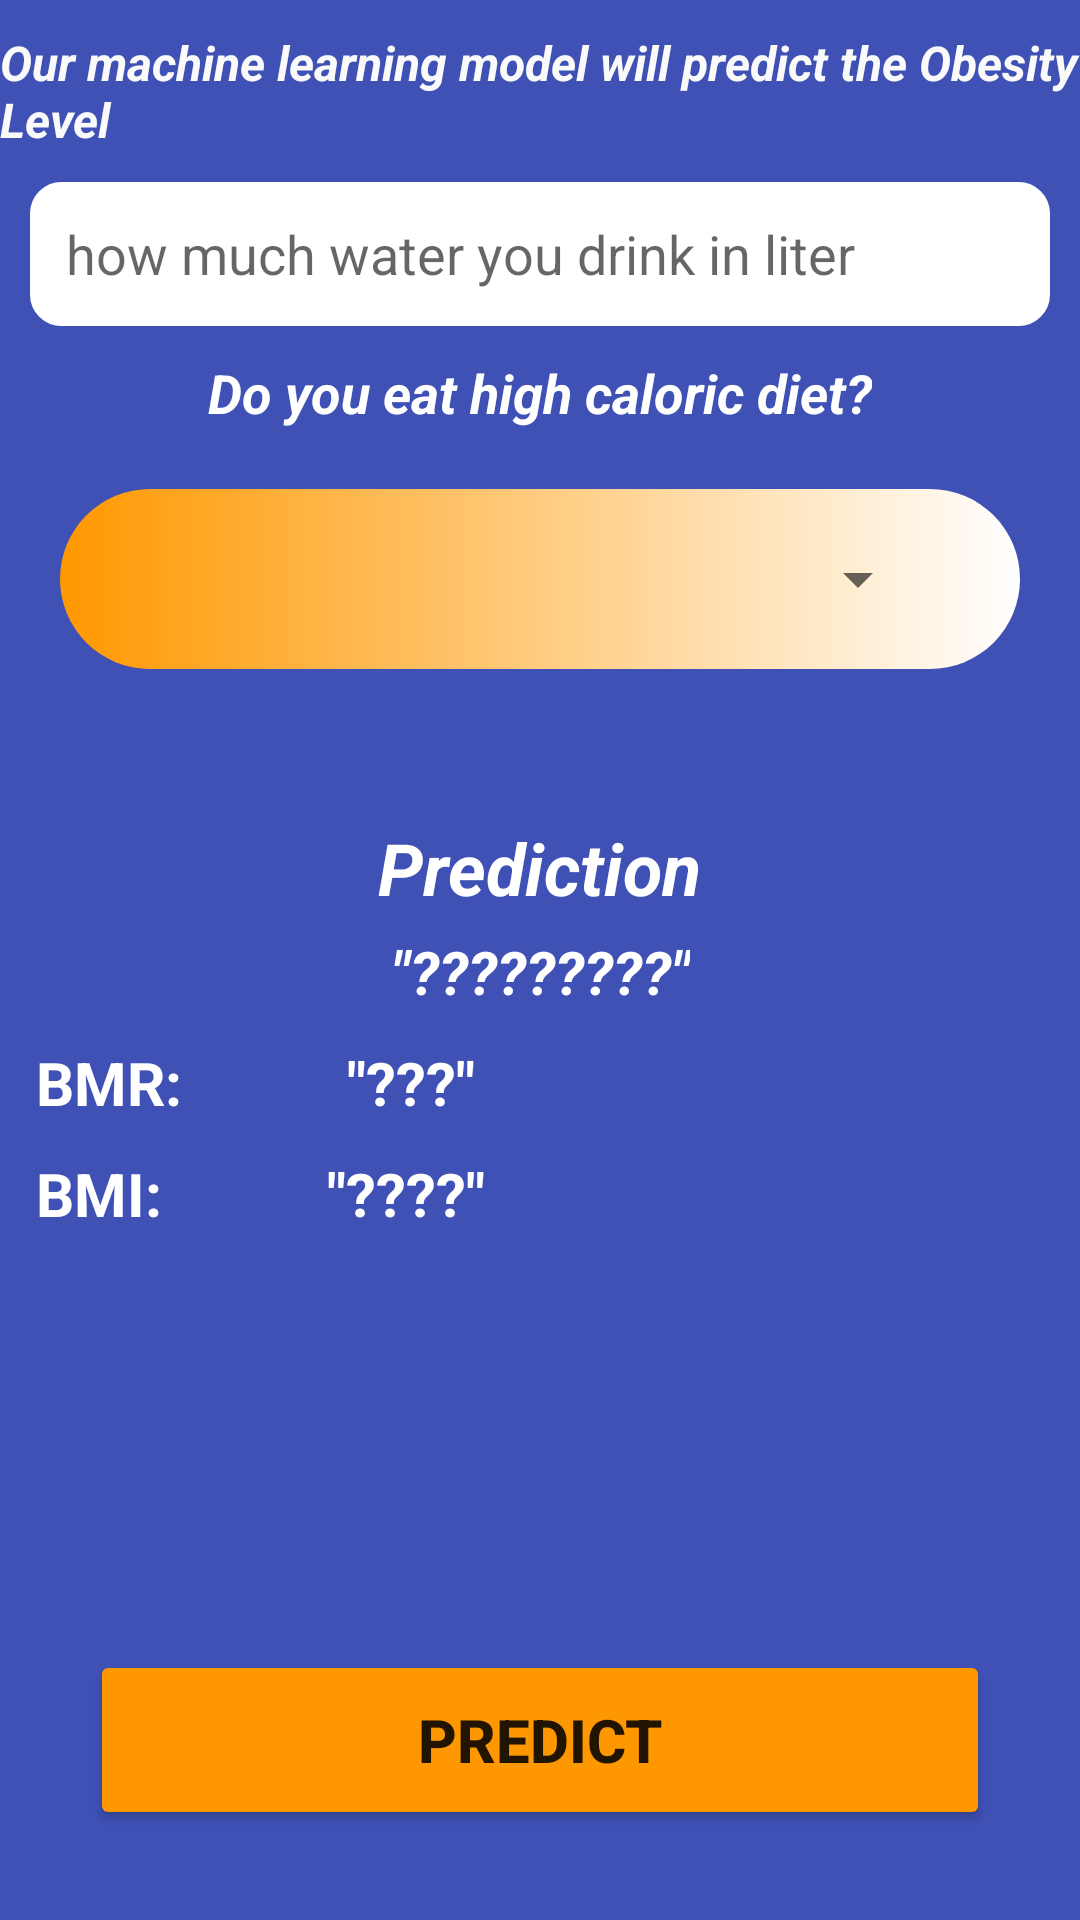

Produce the Android XML layout that renders to this screen, including the resource entries it uses.
<!-- AndroidManifest.xml: application theme Theme.Obesity2 -->
<!-- res/layout/activity_obesitydetectiontwo.xml -->
<?xml version="1.0" encoding="utf-8"?>
<androidx.constraintlayout.widget.ConstraintLayout xmlns:android="http://schemas.android.com/apk/res/android"
    xmlns:app="http://schemas.android.com/apk/res-auto"
    xmlns:tools="http://schemas.android.com/tools"
    android:id="@+id/modelprediction"
    android:layout_width="match_parent"
    android:layout_height="match_parent"
    android:background="#3F51B5"
    tools:context=".obesitydetectiontwo">

    <TextView
        android:id="@+id/textView32"
        android:layout_width="wrap_content"
        android:layout_height="wrap_content"
        android:layout_marginTop="10dp"
        android:text="Do you eat high caloric diet?"
        android:textColor="#FFFFFF"
        android:textSize="18sp"
        android:textStyle="bold|italic"
        app:layout_constraintEnd_toEndOf="parent"
        app:layout_constraintStart_toStartOf="parent"
        app:layout_constraintTop_toBottomOf="@+id/water" />

    <TextView
        android:id="@+id/Bmifinal"
        android:layout_width="wrap_content"
        android:layout_height="wrap_content"
        android:layout_marginStart="50dp"
        android:layout_marginTop="10dp"
        android:text='"????"'
        android:textColor="#FFFFFF"
        android:textSize="20sp"
        android:textStyle="bold"
        app:layout_constraintStart_toEndOf="@+id/textView26"
        app:layout_constraintTop_toBottomOf="@+id/bmrfinal" />

    <TextView
        android:id="@+id/bmrfinal"
        android:layout_width="wrap_content"
        android:layout_height="wrap_content"
        android:layout_marginStart="50dp"
        android:layout_marginTop="10dp"
        android:text='"???"'
        android:textColor="#FFFFFF"
        android:textSize="20sp"
        android:textStyle="bold"
        app:layout_constraintStart_toEndOf="@+id/textView25"
        app:layout_constraintTop_toBottomOf="@+id/predictionfinal" />

    <TextView
        android:id="@+id/textView26"
        android:layout_width="wrap_content"
        android:layout_height="wrap_content"
        android:layout_marginStart="12dp"
        android:layout_marginTop="10dp"
        android:text="BMI: "
        android:textColor="#FFFFFF"
        android:textSize="20sp"
        android:textStyle="bold"
        app:layout_constraintStart_toStartOf="parent"
        app:layout_constraintTop_toBottomOf="@+id/textView25" />

    <TextView
        android:id="@+id/textView25"
        android:layout_width="wrap_content"
        android:layout_height="wrap_content"
        android:layout_marginStart="12dp"
        android:layout_marginTop="10dp"
        android:text="BMR: "
        android:textColor="#FFFFFF"
        android:textSize="20sp"
        android:textStyle="bold"
        app:layout_constraintStart_toStartOf="parent"
        app:layout_constraintTop_toBottomOf="@+id/predictionfinal" />

    <TextView
        android:id="@+id/predictionfinal"
        android:layout_width="wrap_content"
        android:layout_height="wrap_content"
        android:layout_marginTop="5dp"
        android:gravity="center"
        android:text='"?????????"'
        android:textColor="#FFFFFF"
        android:textSize="20sp"
        android:textStyle="bold|italic"
        app:layout_constraintEnd_toEndOf="parent"
        app:layout_constraintStart_toStartOf="parent"
        app:layout_constraintTop_toBottomOf="@+id/textView11" />

    <TextView
        android:id="@+id/textView11"
        android:layout_width="wrap_content"
        android:layout_height="wrap_content"
        android:layout_marginTop="50dp"
        android:text="Prediction"
        android:textColor="#FFFFFF"
        android:textSize="24sp"
        android:textStyle="bold|italic"
        app:layout_constraintEnd_toEndOf="parent"
        app:layout_constraintStart_toStartOf="parent"
        app:layout_constraintTop_toBottomOf="@+id/linearLayout91" />

    <TextView
        android:id="@+id/textView5"
        android:layout_width="wrap_content"
        android:layout_height="wrap_content"
        android:layout_marginTop="10dp"
        android:text="Our machine learning model will predict the Obesity Level"
        android:textColor="#FAFAFA"
        android:textSize="16sp"
        android:textStyle="bold|italic"
        app:layout_constraintEnd_toEndOf="parent"
        app:layout_constraintStart_toStartOf="parent"
        app:layout_constraintTop_toTopOf="parent" />

    <EditText
        android:id="@+id/water"
        android:layout_width="match_parent"
        android:layout_height="48dp"
        android:layout_margin="10dp"
        android:layout_marginTop="25dp"
        android:background="@drawable/custom_input"
        android:drawableStart="@drawable/ic_baseline_info_24"
        android:drawablePadding="12dp"
        android:ems="10"
        android:hint="how much water you drink in liter"
        android:inputType="number"
        android:paddingStart="12dp"
        android:paddingLeft="4dp"
        android:paddingTop="4dp"
        android:paddingEnd="12dp"
        android:paddingRight="4dp"
        android:paddingBottom="4dp"
        app:layout_constraintEnd_toEndOf="parent"
        app:layout_constraintHorizontal_bias="0.473"
        app:layout_constraintStart_toStartOf="parent"
        app:layout_constraintTop_toBottomOf="@+id/textView5" />

    <Button
        android:id="@+id/predict"
        android:layout_width="match_parent"
        android:layout_height="60dp"
        android:layout_marginStart="30dp"
        android:layout_marginEnd="30dp"
        android:layout_marginBottom="30dp"
        android:backgroundTint="#FF9800"
        android:text="predict"
        android:textSize="20sp"
        android:textStyle="bold"
        app:layout_constraintBottom_toBottomOf="parent"
        app:layout_constraintEnd_toEndOf="parent"
        app:layout_constraintStart_toStartOf="parent" />

    <LinearLayout
        android:id="@+id/linearLayout91"
        android:layout_width="match_parent"
        android:layout_height="60dp"
        android:layout_margin="20dp"
        android:background="@drawable/spinner_layout"
        android:orientation="horizontal"
        android:paddingLeft="20dp"
        android:paddingTop="5dp"
        android:paddingRight="20dp"
        android:paddingBottom="5dp"
        app:layout_constraintEnd_toEndOf="parent"
        app:layout_constraintStart_toStartOf="parent"
        app:layout_constraintTop_toBottomOf="@+id/textView32">

        <Spinner
            android:id="@+id/HighCaloric"
            android:layout_width="match_parent"
            android:layout_height="80dp"
            android:layout_gravity="center"
            android:layout_margin="10dp"
            android:padding="20dp"
            android:spinnerMode="dialog"
            android:textStyle="bold"

            />


    </LinearLayout>


</androidx.constraintlayout.widget.ConstraintLayout>
<!-- resources referenced by this layout -->
<resources>
  <!-- drawable custom_input (drawable) -->
  <?xml version="1.0" encoding="utf-8"?>
  <selector xmlns:android="http://schemas.android.com/apk/res/android">
  
      <item android:state_enabled="true" android:state_focused="true">
          <shape android:shape="rectangle">
  
              <solid android:color="@color/white"></solid>
              <corners android:radius="10dp"></corners>
              <stroke android:color="#ff3300" android:width="1dp"></stroke>
  
          </shape>
      </item>
  
      <item android:state_enabled="true">
          <shape android:shape="rectangle">
  
              <solid android:color="@color/white"></solid>
              <corners android:radius="10dp"></corners>
              <stroke android:color="#FFFFFF" android:width="1dp"></stroke>
  
          </shape>
      </item>
  
  </selector>
  <!-- drawable spinner_layout (drawable-v24) -->
  <?xml version="1.0" encoding="utf-8"?>
  <selector xmlns:android="http://schemas.android.com/apk/res/android">
  
      <item>
          <shape android:shape="rectangle">
              <corners android:radius="30dp"></corners>
              <gradient
                  android:startColor="#FF9800"
                  android:endColor="#FFFFFF"
                  ></gradient>
          </shape>
      </item>
  </selector>
  <style name="Theme.Obesity2" parent="Theme.MaterialComponents.DayNight.DarkActionBar">
          
          <item name="colorPrimary">@color/purple_500</item>
          <item name="colorPrimaryVariant">@color/purple_700</item>
          <item name="colorOnPrimary">@color/white</item>
          
          <item name="colorSecondary">@color/teal_200</item>
          <item name="colorSecondaryVariant">@color/teal_700</item>
          <item name="colorOnSecondary">@color/black</item>
          
          <item name="android:statusBarColor" tools:targetApi="l">#3F51B5</item>
  
          
      </style>
  <!-- not gathered from this repository: default colours our renderer supplied (Android Studio template values) -->
  <color name="purple_500">#FF6200EE</color>
  <color name="purple_700">#FF3700B3</color>
  <color name="teal_200">#FF03DAC5</color>
  <color name="teal_700">#FF018786</color>
  <color name="black">#FF000000</color>
  <color name="white">#FFFFFFFF</color>
</resources>
